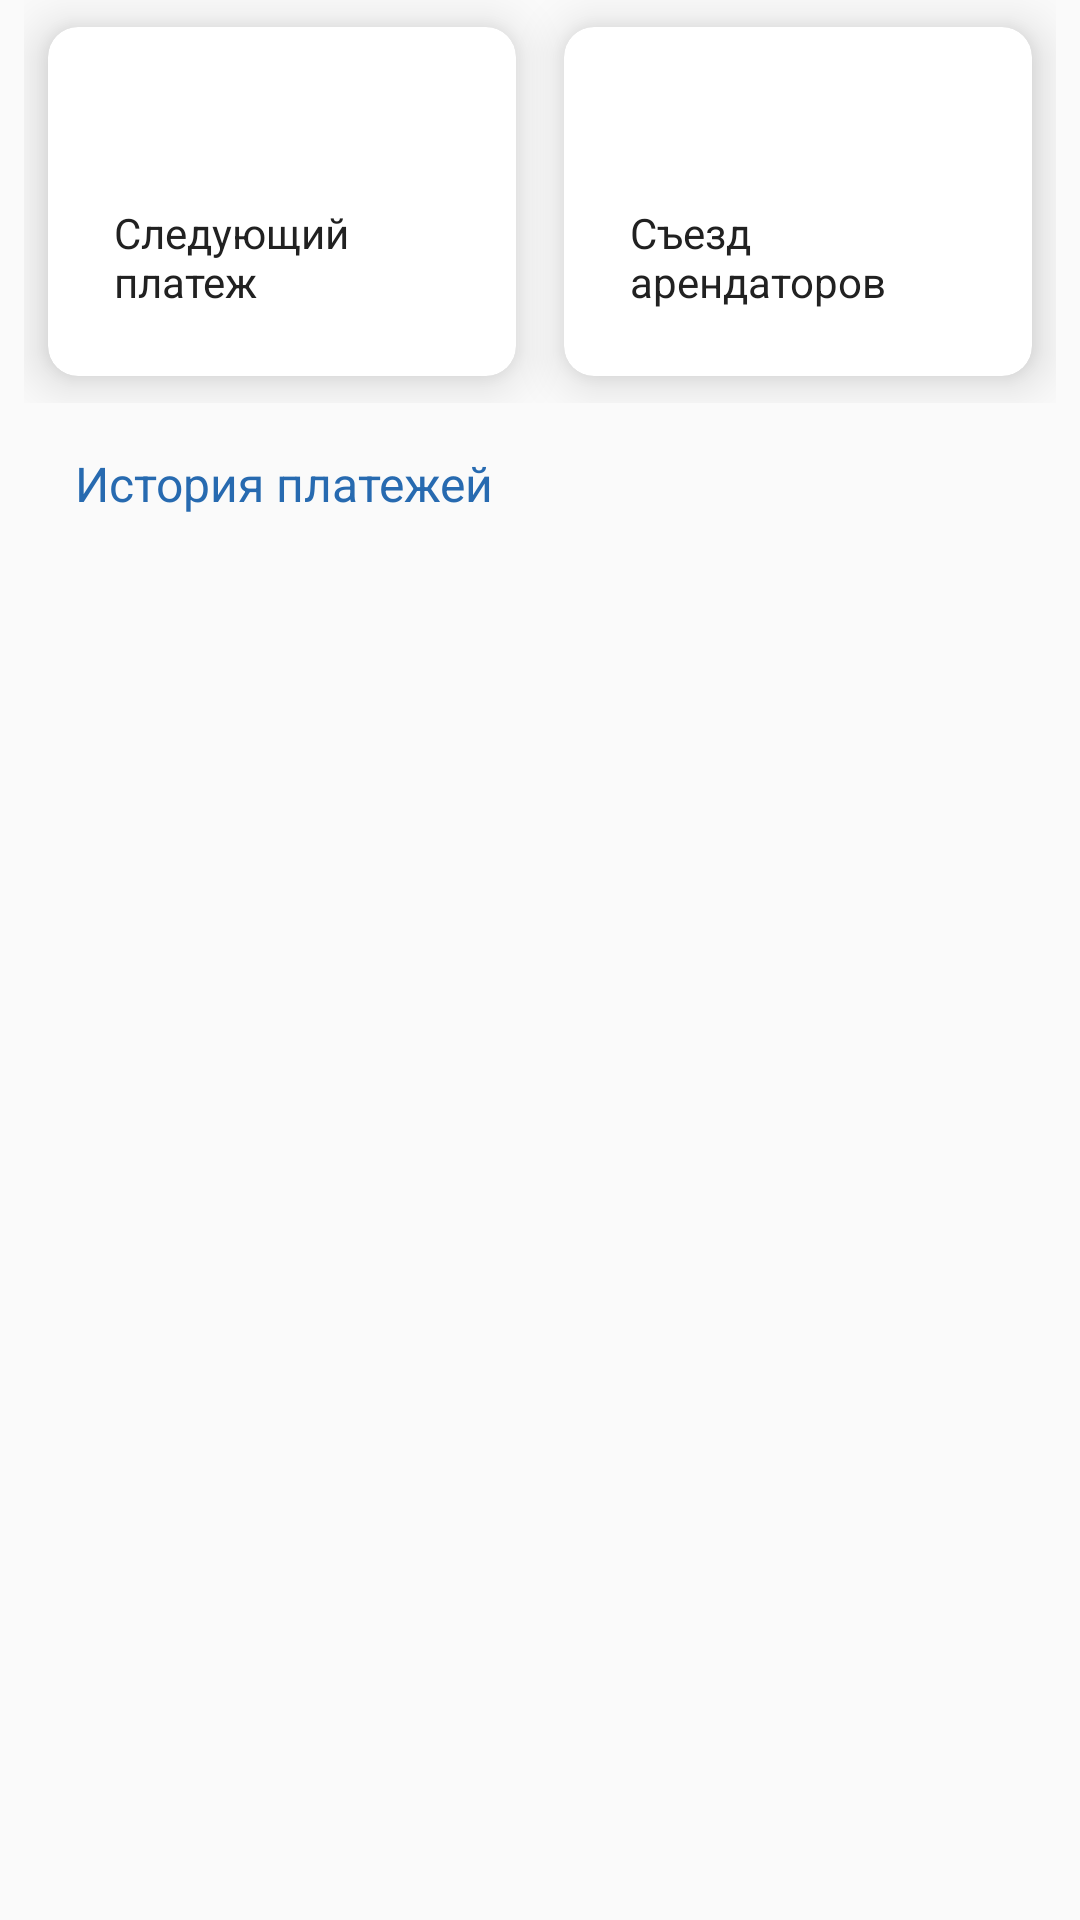

Layout XML and referenced resources for this Android screen:
<!-- AndroidManifest.xml: application theme AppTheme -->
<!-- res/layout/fragment_flat_payments.xml -->
<?xml version="1.0" encoding="utf-8"?>
<androidx.constraintlayout.widget.ConstraintLayout xmlns:android="http://schemas.android.com/apk/res/android"
    xmlns:app="http://schemas.android.com/apk/res-auto"
    xmlns:tools="http://schemas.android.com/tools"
    android:layout_width="match_parent"
    android:layout_height="match_parent">

    <androidx.constraintlayout.widget.ConstraintLayout
        android:id="@+id/flat_payments_cards_container"
        android:layout_width="0dp"
        android:layout_height="wrap_content"
        android:paddingStart="8dp"
        android:paddingEnd="8dp"
        app:layout_constraintEnd_toEndOf="parent"
        app:layout_constraintStart_toStartOf="parent"
        app:layout_constraintTop_toTopOf="parent">

        <androidx.cardview.widget.CardView
            android:id="@+id/flat_payments_next_payment_card"
            android:layout_width="0dp"
            android:layout_height="wrap_content"
            android:layout_marginStart="8dp"
            android:layout_marginTop="9dp"
            android:layout_marginEnd="8dp"
            android:layout_marginBottom="9dp"
            app:cardCornerRadius="10dp"
            app:cardElevation="10dp"
            app:layout_constraintBottom_toBottomOf="parent"
            app:layout_constraintEnd_toStartOf="@+id/flat_payments_arendators_event_card"
            app:layout_constraintHorizontal_chainStyle="packed"
            app:layout_constraintStart_toStartOf="parent"
            app:layout_constraintTop_toTopOf="parent">

            <androidx.constraintlayout.widget.ConstraintLayout
                android:layout_width="match_parent"
                android:layout_height="wrap_content"
                android:padding="22dp">

                <TextView
                    android:id="@+id/flat_payments_next_payment_date"
                    android:layout_width="wrap_content"
                    android:layout_height="wrap_content"
                    android:fontFamily="sans-serif-medium"
                    android:textColor="@color/colorPrimary"
                    android:textSize="20sp"
                    app:layout_constraintEnd_toEndOf="parent"
                    app:layout_constraintStart_toStartOf="parent"
                    app:layout_constraintTop_toTopOf="parent"
                    tools:text="17 сен" />

                <TextView
                    android:id="@+id/flat_payments_next_payment_text"
                    android:layout_width="wrap_content"
                    android:layout_height="wrap_content"
                    android:layout_marginTop="10dp"
                    android:text="@string/flat_payments_next_payment"
                    android:textColor="#212121"
                    android:textSize="14sp"
                    app:layout_constraintEnd_toEndOf="parent"
                    app:layout_constraintStart_toStartOf="parent"
                    app:layout_constraintTop_toBottomOf="@id/flat_payments_next_payment_date" />
            </androidx.constraintlayout.widget.ConstraintLayout>
        </androidx.cardview.widget.CardView>

        <androidx.cardview.widget.CardView
            android:id="@+id/flat_payments_arendators_event_card"
            android:layout_width="0dp"
            android:layout_height="wrap_content"
            android:layout_marginStart="8dp"
            android:layout_marginTop="9dp"
            android:layout_marginEnd="8dp"
            android:layout_marginBottom="9dp"
            app:cardCornerRadius="10dp"
            app:cardElevation="10dp"
            app:layout_constraintBottom_toBottomOf="parent"
            app:layout_constraintEnd_toEndOf="parent"
            app:layout_constraintStart_toEndOf="@id/flat_payments_next_payment_card"
            app:layout_constraintTop_toTopOf="parent">

            <androidx.constraintlayout.widget.ConstraintLayout
                android:layout_width="match_parent"
                android:layout_height="wrap_content"
                android:padding="22dp">

                <TextView
                    android:id="@+id/flat_payments_arendators_event_date"
                    android:layout_width="wrap_content"
                    android:layout_height="wrap_content"
                    android:fontFamily="sans-serif-medium"
                    android:textColor="@color/colorPrimary"
                    android:textSize="20sp"
                    app:layout_constraintEnd_toEndOf="parent"
                    app:layout_constraintStart_toStartOf="parent"
                    app:layout_constraintTop_toTopOf="parent"
                    tools:text="29 сен" />

                <TextView
                    android:id="@+id/flat_payments_arendators_event_text"
                    android:layout_width="wrap_content"
                    android:layout_height="wrap_content"
                    android:layout_marginTop="10dp"
                    android:text="@string/flat_payments_arendators_event"
                    android:textColor="#212121"
                    android:textSize="14sp"
                    app:layout_constraintEnd_toEndOf="parent"
                    app:layout_constraintStart_toStartOf="parent"
                    app:layout_constraintTop_toBottomOf="@id/flat_payments_arendators_event_date" />
            </androidx.constraintlayout.widget.ConstraintLayout>
        </androidx.cardview.widget.CardView>
    </androidx.constraintlayout.widget.ConstraintLayout>

    <androidx.constraintlayout.widget.Barrier
        android:id="@+id/flat_payments_cards_bottom_barrier"
        android:layout_width="wrap_content"
        android:layout_height="wrap_content"
        app:barrierDirection="bottom"
        app:constraint_referenced_ids="flat_payments_cards_container" />

    <TextView
        android:id="@+id/payments_history_title"
        android:layout_width="0dp"
        android:layout_height="wrap_content"
        android:layout_marginStart="25dp"
        android:layout_marginEnd="25dp"
        android:layout_marginTop="16dp"
        android:text="@string/flat_payments_history_title"
        android:textColor="@color/colorPrimary"
        android:textSize="16sp"
        app:layout_constraintEnd_toEndOf="parent"
        app:layout_constraintStart_toStartOf="parent"
        app:layout_constraintTop_toBottomOf="@id/flat_payments_cards_bottom_barrier" />

    <androidx.recyclerview.widget.RecyclerView
        android:id="@+id/payments_history_list"
        android:layout_width="0dp"
        android:layout_height="0dp"
        android:layout_marginTop="12dp"
        android:clipToPadding="false"
        android:paddingBottom="12dp"
        app:layoutManager="androidx.recyclerview.widget.LinearLayoutManager"
        app:layout_constraintBottom_toBottomOf="parent"
        app:layout_constraintEnd_toEndOf="parent"
        app:layout_constraintStart_toStartOf="parent"
        app:layout_constraintTop_toBottomOf="@id/payments_history_title"
        tools:listitem="@layout/item_payment_history" />
</androidx.constraintlayout.widget.ConstraintLayout>
<!-- res/layout/item_payment_history.xml (included above) -->
<?xml version="1.0" encoding="utf-8"?>
<androidx.cardview.widget.CardView xmlns:android="http://schemas.android.com/apk/res/android"
    xmlns:app="http://schemas.android.com/apk/res-auto"
    xmlns:tools="http://schemas.android.com/tools"
    android:layout_width="match_parent"
    android:layout_height="wrap_content"
    android:layout_marginStart="16dp"
    android:layout_marginTop="5dp"
    android:layout_marginEnd="16dp"
    android:layout_marginBottom="5dp"
    app:cardCornerRadius="10dp"
    app:cardElevation="10dp">

    <androidx.constraintlayout.widget.ConstraintLayout
        android:layout_width="match_parent"
        android:layout_height="wrap_content">

        <androidx.constraintlayout.widget.ConstraintLayout
            android:layout_width="match_parent"
            android:layout_height="wrap_content"
            android:padding="21dp">

            <TextView
                android:id="@+id/payments_history_date"
                android:layout_width="wrap_content"
                android:layout_height="wrap_content"
                android:textColor="#212121"
                android:textSize="14sp"
                app:layout_constraintBottom_toBottomOf="parent"
                app:layout_constraintEnd_toStartOf="@+id/payments_history_cost"
                app:layout_constraintHorizontal_chainStyle="spread_inside"
                app:layout_constraintStart_toStartOf="parent"
                app:layout_constraintTop_toTopOf="parent"
                tools:text="24.08.19" />

            <TextView
                android:id="@+id/payments_history_cost"
                android:layout_width="wrap_content"
                android:layout_height="wrap_content"
                android:textColor="#49a15e"
                android:textSize="14sp"
                app:layout_constraintBottom_toBottomOf="parent"
                app:layout_constraintEnd_toEndOf="parent"
                app:layout_constraintStart_toEndOf="@id/payments_history_date"
                app:layout_constraintTop_toTopOf="parent"
                tools:text="15 000,00 ₽" />
        </androidx.constraintlayout.widget.ConstraintLayout>

        <View
            android:id="@+id/payments_history_clickable_view"
            android:layout_width="0dp"
            android:layout_height="0dp"
            android:background="?attr/selectableItemBackgroundBorderless"
            android:clickable="true"
            android:focusable="true"
            app:layout_constraintBottom_toBottomOf="parent"
            app:layout_constraintEnd_toEndOf="parent"
            app:layout_constraintStart_toStartOf="parent"
            app:layout_constraintTop_toTopOf="parent" />
    </androidx.constraintlayout.widget.ConstraintLayout>
</androidx.cardview.widget.CardView>
<!-- resources referenced by this layout -->
<resources>
  <color name="colorPrimary">#276ab0</color>
  <string name="flat_payments_arendators_event">Съезд арендаторов</string>
  <string name="flat_payments_history_title">История платежей</string>
  <string name="flat_payments_next_payment">Следующий платеж</string>
  <style name="AppTheme" parent="Theme.AppCompat.Light.NoActionBar">
          
          <item name="colorPrimary">#276ab0</item>
          <item name="colorPrimaryDark">#276ab0</item>
          <item name="colorAccent">@color/colorAccent</item>
          <item name="colorControlNormal">#276ab0</item>
      </style>
  <color name="colorAccent">#f16e31</color>
</resources>
